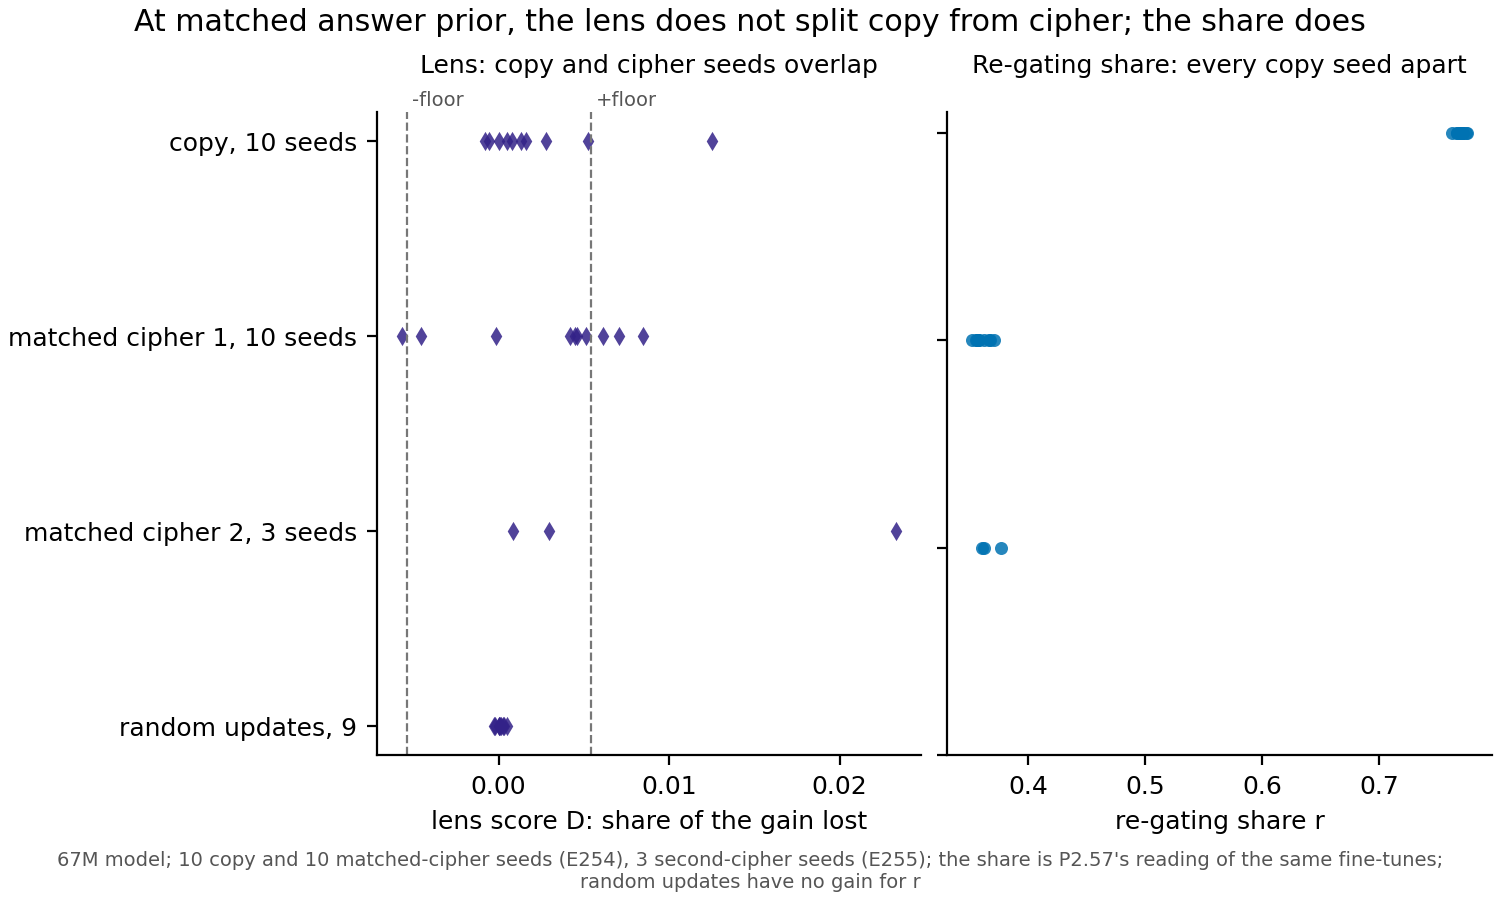

The data file committed next to this chart (first rows):
reading, group, value
lens, copy, 10 seeds, 0.002802
lens, copy, 10 seeds, 0.0004659
lens, copy, 10 seeds, -0.0005634
lens, copy, 10 seeds, 0.001311
lens, copy, 10 seeds, 0.0007575
lens, copy, 10 seeds, 4.971878518435244e-05
lens, copy, 10 seeds, 0.005248
lens, copy, 10 seeds, 0.01249
lens, copy, 10 seeds, -0.0007956
lens, copy, 10 seeds, 0.001628
lens, matched cipher 1, 10 seeds, 0.008476
lens, matched cipher 1, 10 seeds, 0.004504
lens, matched cipher 1, 10 seeds, 0.00707
lens, matched cipher 1, 10 seeds, -0.0001699
lens, matched cipher 1, 10 seeds, 0.005117
lens, matched cipher 1, 10 seeds, 0.0042
lens, matched cipher 1, 10 seeds, -0.005693
lens, matched cipher 1, 10 seeds, 0.006099
lens, matched cipher 1, 10 seeds, 0.004593
lens, matched cipher 1, 10 seeds, -0.004563
lens, matched cipher 2, 3 seeds, 0.0008213
lens, matched cipher 2, 3 seeds, 0.002933
lens, matched cipher 2, 3 seeds, 0.02332
lens, random updates, 9, -0.0002675
lens, random updates, 9, 4.881534859732e-05
lens, random updates, 9, 0.0002881
lens, random updates, 9, 0.0002741
lens, random updates, 9, 0.0001192
lens, random updates, 9, 2.633055642508377e-05
lens, random updates, 9, 0.0001046
lens, random updates, 9, -0.0002247
lens, random updates, 9, 0.000517
r, copy, 10 seeds, 0.771
r, copy, 10 seeds, 0.7718
r, copy, 10 seeds, 0.7707
r, copy, 10 seeds, 0.7663
r, copy, 10 seeds, 0.7693
r, copy, 10 seeds, 0.7748
r, copy, 10 seeds, 0.7741
r, copy, 10 seeds, 0.7623
r, copy, 10 seeds, 0.7695
r, copy, 10 seeds, 0.7664
r, matched cipher 1, 10 seeds, 0.3671
r, matched cipher 1, 10 seeds, 0.3667
r, matched cipher 1, 10 seeds, 0.3706
r, matched cipher 1, 10 seeds, 0.3623
r, matched cipher 1, 10 seeds, 0.3562
r, matched cipher 1, 10 seeds, 0.3553
r, matched cipher 1, 10 seeds, 0.358
r, matched cipher 1, 10 seeds, 0.352
r, matched cipher 1, 10 seeds, 0.3569
r, matched cipher 1, 10 seeds, 0.3571
r, matched cipher 2, 3 seeds, 0.3626
r, matched cipher 2, 3 seeds, 0.3604
r, matched cipher 2, 3 seeds, 0.3763
